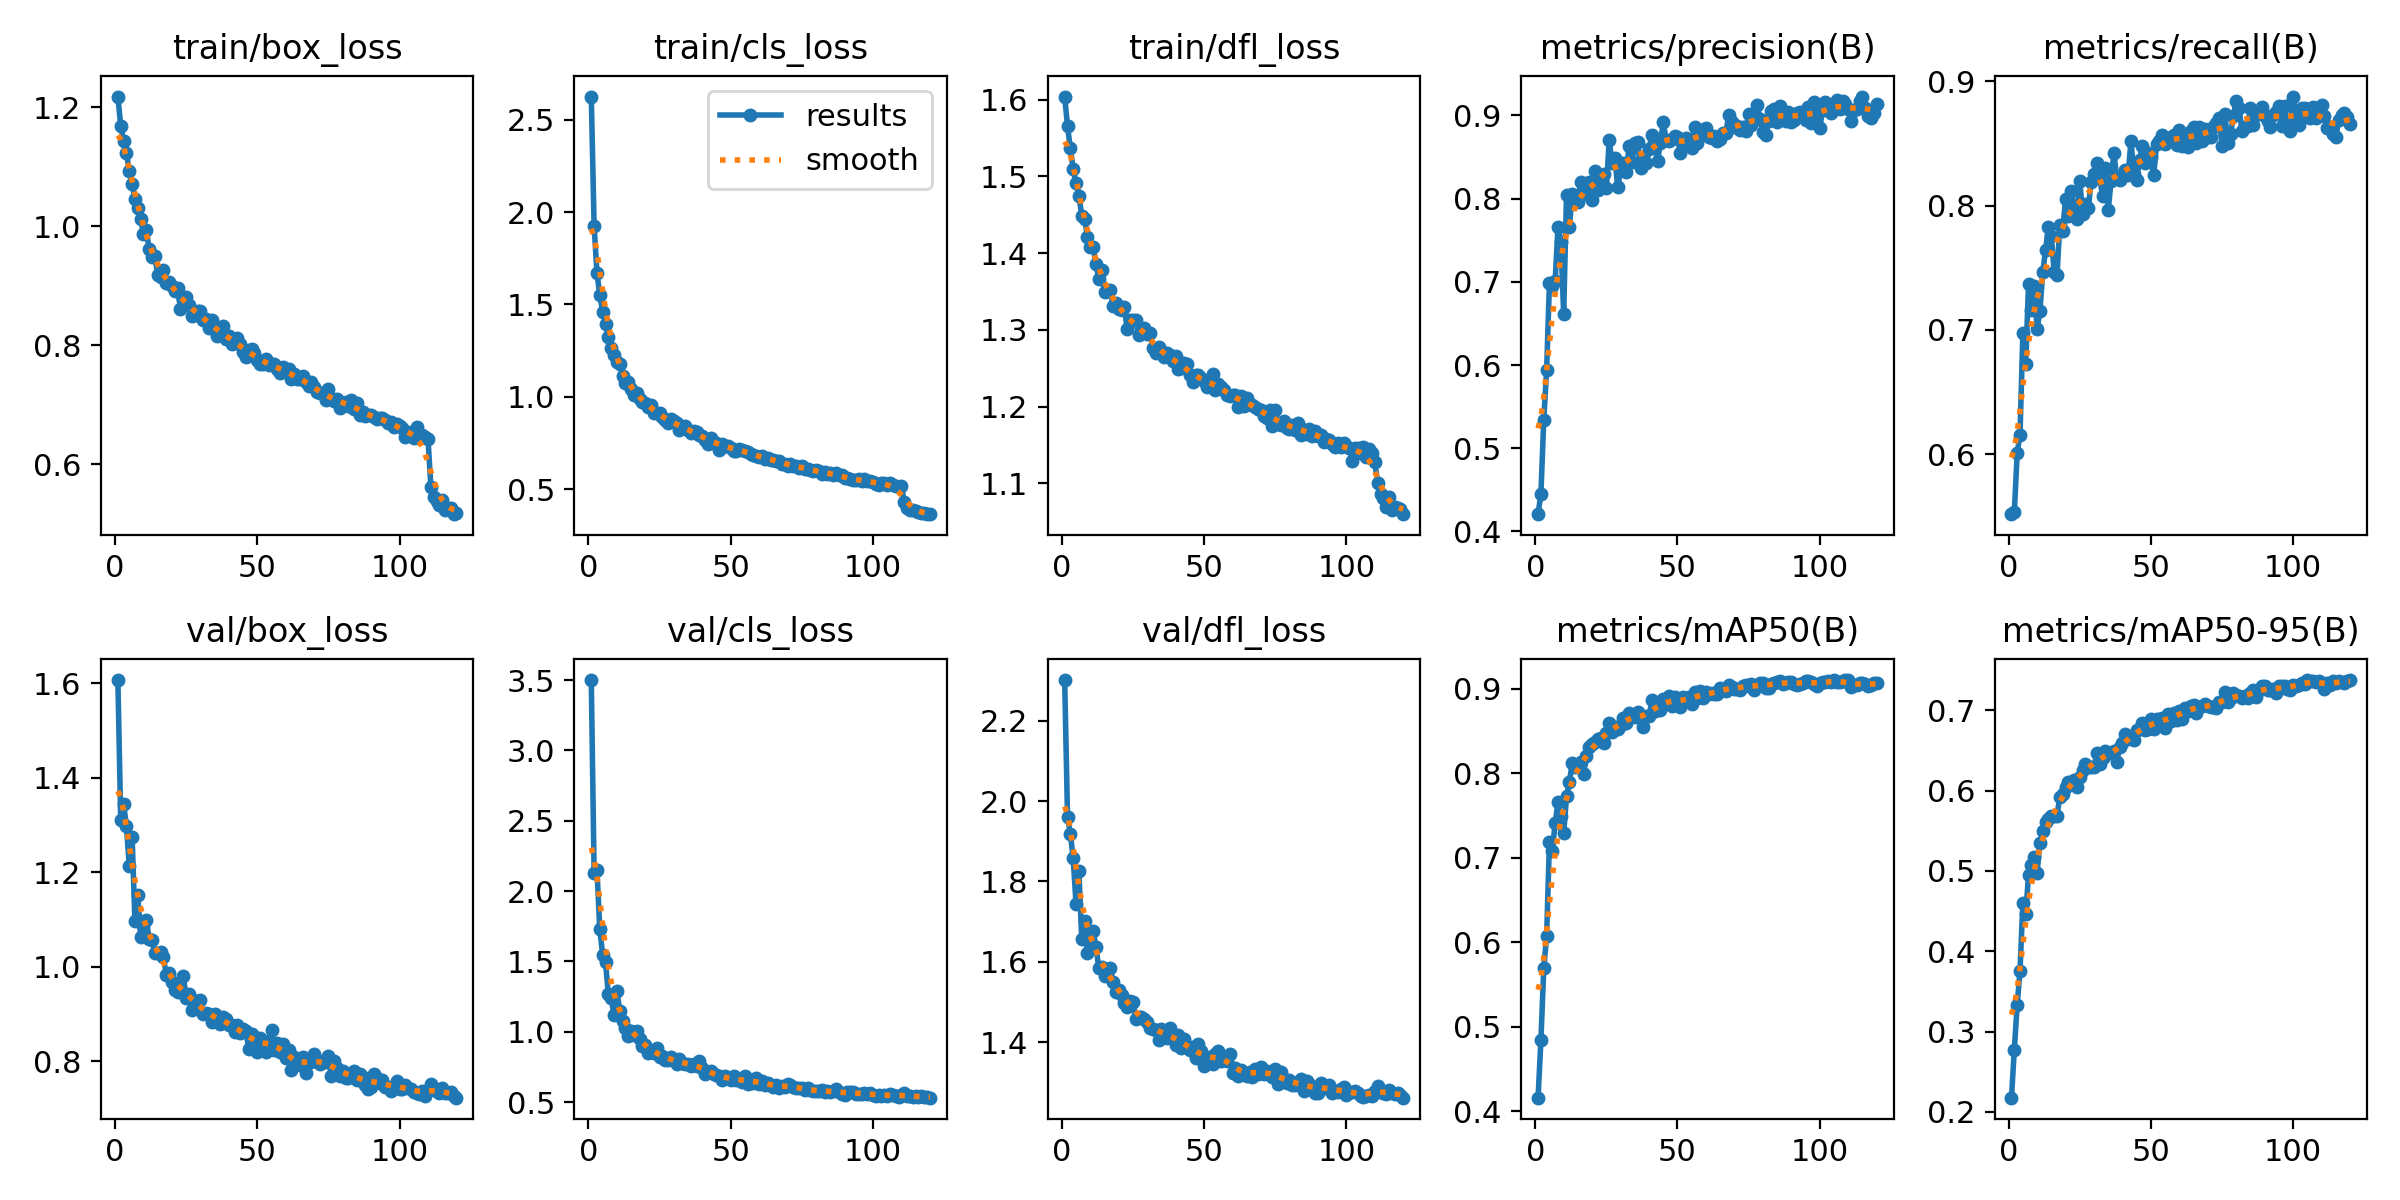

Source data for this figure (header and first rows):
epoch, time, train/box_loss, train/cls_loss, train/dfl_loss, metrics/precision(B), metrics/recall(B), metrics/mAP50(B), metrics/mAP50-95(B), val/box_loss, val/cls_loss, val/dfl_loss, lr/pg0, lr/pg1, lr/pg2
1, 75.93, 1.218, 2.625, 1.604, 0.4207, 0.5519, 0.4162, 0.2178, 1.607, 3.501, 2.302, 0.0003324, 0.0003324, 0.06709
2, 133.6, 1.169, 1.925, 1.565, 0.4451, 0.5533, 0.4844, 0.2777, 1.311, 2.13, 1.961, 0.0006603, 0.0006603, 0.03409
3, 190.6, 1.144, 1.67, 1.536, 0.5344, 0.6008, 0.5692, 0.3331, 1.345, 2.15, 1.918, 0.0009826, 0.0009826, 0.001074
4, 247.3, 1.123, 1.551, 1.509, 0.5936, 0.6158, 0.6073, 0.3757, 1.298, 1.728, 1.857, 0.0009752, 0.0009752, 0.0009752
5, 303.9, 1.094, 1.461, 1.491, 0.6988, 0.6973, 0.719, 0.4603, 1.214, 1.549, 1.743, 0.000967, 0.000967, 0.000967
6, 360.5, 1.072, 1.395, 1.475, 0.6945, 0.6723, 0.7082, 0.4457, 1.275, 1.498, 1.826, 0.0009587, 0.0009587, 0.0009587
7, 416.8, 1.046, 1.324, 1.449, 0.7011, 0.7373, 0.7411, 0.4955, 1.096, 1.266, 1.657, 0.0009505, 0.0009505, 0.0009505
8, 473.6, 1.03, 1.262, 1.445, 0.766, 0.7158, 0.7656, 0.5072, 1.153, 1.24, 1.701, 0.0009423, 0.0009423, 0.0009423
9, 530.1, 1.012, 1.224, 1.422, 0.7479, 0.7353, 0.7494, 0.5171, 1.062, 1.12, 1.622, 0.000934, 0.000934, 0.000934
10, 586.5, 0.9878, 1.19, 1.408, 0.6618, 0.7006, 0.7289, 0.4977, 1.09, 1.291, 1.67, 0.0009258, 0.0009258, 0.0009258
11, 643, 0.994, 1.175, 1.408, 0.8047, 0.7153, 0.7731, 0.5352, 1.1, 1.149, 1.676, 0.0009175, 0.0009175, 0.0009175
12, 699.4, 0.9614, 1.115, 1.385, 0.7658, 0.7462, 0.7901, 0.55, 1.059, 1.077, 1.637, 0.0009093, 0.0009093, 0.0009093
13, 755.9, 0.9486, 1.077, 1.367, 0.8059, 0.7646, 0.8118, 0.5612, 1.056, 1.03, 1.584, 0.000901, 0.000901, 0.000901
14, 812.1, 0.9496, 1.082, 1.378, 0.796, 0.7829, 0.8071, 0.5652, 1.03, 0.9672, 1.587, 0.0008927, 0.0008927, 0.0008927
15, 868.4, 0.9189, 1.043, 1.349, 0.7958, 0.7755, 0.8099, 0.5685, 1.029, 1.009, 1.565, 0.0008845, 0.0008845, 0.0008845
16, 925.2, 0.9155, 1.007, 1.352, 0.8199, 0.7468, 0.8139, 0.5681, 1.032, 0.9791, 1.578, 0.0008762, 0.0008762, 0.0008762
17, 981.7, 0.9259, 1.021, 1.352, 0.8103, 0.7438, 0.7994, 0.5689, 1.021, 1.005, 1.585, 0.000868, 0.000868, 0.000868
18, 1038, 0.904, 0.9886, 1.331, 0.8052, 0.7847, 0.8212, 0.5924, 0.9818, 0.9462, 1.549, 0.0008598, 0.0008598, 0.0008598
19, 1095, 0.9064, 0.9738, 1.335, 0.8203, 0.7798, 0.8317, 0.5956, 0.9876, 0.9015, 1.525, 0.0008515, 0.0008515, 0.0008515
20, 1151, 0.9001, 0.9661, 1.327, 0.7978, 0.8051, 0.8342, 0.6045, 0.9685, 0.9079, 1.531, 0.0008433, 0.0008433, 0.0008433
21, 1208, 0.8907, 0.9446, 1.326, 0.8332, 0.792, 0.8372, 0.6106, 0.95, 0.8509, 1.517, 0.000835, 0.000835, 0.000835
22, 1264, 0.8968, 0.9568, 1.33, 0.8105, 0.8116, 0.8401, 0.6086, 0.9462, 0.8582, 1.498, 0.0008268, 0.0008268, 0.0008268
23, 1320, 0.8616, 0.9139, 1.301, 0.8274, 0.7977, 0.8415, 0.6129, 0.9554, 0.8498, 1.487, 0.0008185, 0.0008185, 0.0008185
24, 1377, 0.8775, 0.91, 1.313, 0.8292, 0.7895, 0.8357, 0.6048, 0.9815, 0.8829, 1.503, 0.0008102, 0.0008102, 0.0008102
25, 1434, 0.8813, 0.9095, 1.313, 0.8125, 0.82, 0.8478, 0.6173, 0.9332, 0.8234, 1.5, 0.000802, 0.000802, 0.000802
26, 1491, 0.8678, 0.8928, 1.313, 0.8701, 0.793, 0.8602, 0.6259, 0.9423, 0.8303, 1.456, 0.0007937, 0.0007937, 0.0007937
27, 1547, 0.8499, 0.874, 1.293, 0.8433, 0.8012, 0.8489, 0.6324, 0.9085, 0.7996, 1.461, 0.0007855, 0.0007855, 0.0007855
28, 1603, 0.8517, 0.8569, 1.298, 0.8484, 0.7982, 0.8552, 0.6287, 0.9271, 0.7976, 1.463, 0.0007772, 0.0007772, 0.0007772
29, 1660, 0.8585, 0.8771, 1.303, 0.814, 0.8192, 0.8527, 0.6292, 0.9267, 0.8239, 1.458, 0.000769, 0.000769, 0.000769
30, 1716, 0.8571, 0.867, 1.295, 0.8343, 0.8256, 0.8579, 0.6296, 0.9297, 0.8003, 1.451, 0.0007608, 0.0007608, 0.0007608
31, 1772, 0.8418, 0.8585, 1.296, 0.8426, 0.8339, 0.8658, 0.6464, 0.8993, 0.7705, 1.434, 0.0007525, 0.0007525, 0.0007525
32, 1828, 0.8435, 0.8202, 1.277, 0.8315, 0.8228, 0.8592, 0.6332, 0.9014, 0.8033, 1.433, 0.0007443, 0.0007443, 0.0007443
33, 1884, 0.8294, 0.8324, 1.27, 0.8635, 0.8074, 0.8719, 0.6408, 0.8995, 0.7755, 1.43, 0.000736, 0.000736, 0.000736
34, 1941, 0.8419, 0.8429, 1.278, 0.8442, 0.83, 0.8679, 0.6494, 0.8831, 0.7733, 1.406, 0.0007277, 0.0007277, 0.0007277
35, 1997, 0.831, 0.8203, 1.272, 0.8663, 0.7961, 0.8663, 0.6462, 0.9002, 0.7745, 1.432, 0.0007195, 0.0007195, 0.0007195
36, 2053, 0.8153, 0.8021, 1.264, 0.8681, 0.8198, 0.8722, 0.6468, 0.8949, 0.7566, 1.426, 0.0007112, 0.0007112, 0.0007112
37, 2110, 0.819, 0.8149, 1.27, 0.8369, 0.8424, 0.8655, 0.6488, 0.878, 0.7694, 1.409, 0.000703, 0.000703, 0.000703
38, 2166, 0.8326, 0.8108, 1.267, 0.8505, 0.8221, 0.8549, 0.6361, 0.8928, 0.7602, 1.434, 0.0006947, 0.0006947, 0.0006947
39, 2222, 0.8109, 0.7954, 1.26, 0.8426, 0.8201, 0.8684, 0.654, 0.8904, 0.7901, 1.416, 0.0006865, 0.0006865, 0.0006865
40, 2278, 0.8154, 0.7854, 1.266, 0.86, 0.8227, 0.8675, 0.6591, 0.8776, 0.7462, 1.393, 0.0006783, 0.0006783, 0.0006783
41, 2335, 0.8028, 0.764, 1.249, 0.8768, 0.8283, 0.8868, 0.6701, 0.8766, 0.7008, 1.417, 0.00067, 0.00067, 0.00067
42, 2391, 0.8036, 0.7463, 1.25, 0.8637, 0.8247, 0.8741, 0.6658, 0.862, 0.713, 1.385, 0.0006618, 0.0006618, 0.0006618
43, 2447, 0.8127, 0.7775, 1.257, 0.8452, 0.8519, 0.8819, 0.6637, 0.8775, 0.7181, 1.408, 0.0006535, 0.0006535, 0.0006535
44, 2503, 0.8019, 0.7568, 1.256, 0.8674, 0.8256, 0.8747, 0.6634, 0.8605, 0.7013, 1.39, 0.0006452, 0.0006452, 0.0006452
45, 2560, 0.789, 0.7499, 1.241, 0.8921, 0.8204, 0.8884, 0.6755, 0.869, 0.6911, 1.38, 0.000637, 0.000637, 0.000637
46, 2616, 0.7804, 0.714, 1.233, 0.8706, 0.8369, 0.8863, 0.6764, 0.8642, 0.6841, 1.388, 0.0006287, 0.0006287, 0.0006287
47, 2673, 0.7926, 0.746, 1.241, 0.8694, 0.8477, 0.8917, 0.6845, 0.8257, 0.6581, 1.36, 0.0006205, 0.0006205, 0.0006205
48, 2729, 0.793, 0.7317, 1.241, 0.8718, 0.8346, 0.8794, 0.6754, 0.8587, 0.6862, 1.394, 0.0006122, 0.0006122, 0.0006122
49, 2785, 0.7867, 0.7351, 1.238, 0.8755, 0.8421, 0.8909, 0.6768, 0.8513, 0.6687, 1.378, 0.000604, 0.000604, 0.000604
50, 2842, 0.7757, 0.7223, 1.234, 0.8736, 0.8388, 0.8858, 0.6895, 0.8199, 0.6556, 1.342, 0.0005958, 0.0005958, 0.0005958
51, 2898, 0.7687, 0.7087, 1.226, 0.8552, 0.8248, 0.8786, 0.6767, 0.8499, 0.6842, 1.36, 0.0005875, 0.0005875, 0.0005875
52, 2954, 0.7682, 0.7058, 1.228, 0.8675, 0.8495, 0.8909, 0.6886, 0.8332, 0.6539, 1.362, 0.0005793, 0.0005793, 0.0005793
53, 3011, 0.7772, 0.7176, 1.242, 0.8735, 0.852, 0.8855, 0.6866, 0.8205, 0.6552, 1.346, 0.000571, 0.000571, 0.000571
54, 3068, 0.7665, 0.7108, 1.222, 0.8646, 0.8563, 0.89, 0.6904, 0.8423, 0.645, 1.371, 0.0005627, 0.0005627, 0.0005627
55, 3124, 0.7684, 0.7039, 1.23, 0.8612, 0.8494, 0.8826, 0.6784, 0.8667, 0.6826, 1.378, 0.0005545, 0.0005545, 0.0005545
56, 3181, 0.7685, 0.7015, 1.226, 0.8867, 0.8529, 0.8962, 0.6953, 0.824, 0.6292, 1.353, 0.0005462, 0.0005462, 0.0005462
57, 3237, 0.7601, 0.6913, 1.222, 0.8671, 0.8551, 0.8894, 0.6866, 0.8377, 0.6572, 1.362, 0.000538, 0.000538, 0.000538
58, 3293, 0.7532, 0.6853, 1.215, 0.8826, 0.857, 0.8972, 0.696, 0.8193, 0.6387, 1.354, 0.0005297, 0.0005297, 0.0005297
59, 3350, 0.7629, 0.6797, 1.213, 0.8784, 0.849, 0.8896, 0.6878, 0.8365, 0.6695, 1.371, 0.0005215, 0.0005215, 0.0005215
60, 3407, 0.7567, 0.6742, 1.216, 0.8853, 0.8603, 0.8962, 0.6993, 0.8064, 0.6276, 1.324, 0.0005133, 0.0005133, 0.0005133
... 60 more rows
